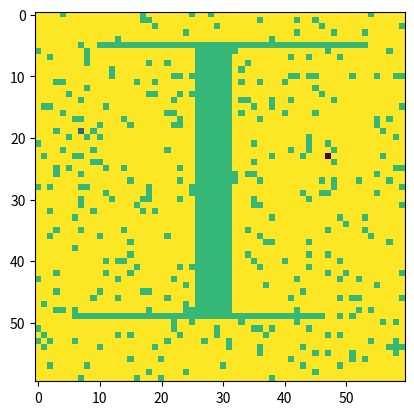

Write Python code to recreate this figure.
""" Functions for generating 2D grid maps, for AI Lab 2 - path planning.
"""

import random
import numpy as np
import matplotlib.pyplot as plt

#sizeOfMap2D = [100, 50]
percentOfObstacle = 0.9  # 30% - 60%, random

def generateMap2d(size_):

    '''Generates a random 2d map with obstacles (small blocks) randomly distributed. 
       You can specify any size of this map but your solution has to be independent of map size

    Parameters:
    -----------
    size_ : list
        Width and height of the 2d grid map, e.g. [60, 60]. The height and width of the map shall be greater than 20.

    Returns:
    --------
        map2d : array-like, shape (size_[0], size_[1])
           A 2d grid map, cells with a value of 0: Free cell; 
                                                -1: Obstacle;
                                                -2: Start point;
                                                -3: Goal point;
    '''
    
    size_x, size_y = size_[0], size_[1]

    map2d = np.random.rand(size_y, size_x)
    perObstacles_ = percentOfObstacle
    map2d[map2d <= perObstacles_] = 0
    map2d[map2d > perObstacles_] = -1

    yloc, xloc = [np.random.random_integers(0, size_x-1, 2), np.random.random_integers(0, size_y-1, 2)]
    while (yloc[0] == yloc[1]) and (xloc[0] == xloc[1]):
        yloc, xloc = [np.random.random_integers(0, size_x-1,2), np.random.random_integers(0, size_y-1, 2)]

    map2d[xloc[0]][yloc[0]] = -2
    map2d[xloc[1]][yloc[1]] = -3

    return map2d

# Generate 2d grid map with rotated-H-shape object
def generateMap2d_obstacle(size_):
    '''Generates a random 2d map with a rotated-H-shape object in the middle and obstacles (small blocks) randomly distributed. 
       You can specify any size of this map but your solution has to be independent of map size

    Parameters:
    -----------
    size_ : list
        Width and height of the 2d grid map, e.g. [60, 60]. The height and width of the map shall be greater than 40.

    Returns:
    --------
        map2d : array-like, shape (size_[0], size_[1])
           A 2d grid map, cells with a value of 0: Free cell; 
                                               -1: Obstacle;
                                               -2: Start point;
                                               -3: Goal point;
                                            
       [ytop, ybot, minx] : list
           information of the rotated-H-shape object
           ytop - y coordinate of the top horizontal wall/part
           ybot - y coordinate of the bottom horizontal wall/part
           minx - X coordinate of the vertical wall 
    '''
    
    size_x, size_y = size_[0], size_[1]
    map2d = generateMap2d(size_)

    map2d[map2d==-2] = 0
    map2d[map2d==-3] = 0

    # add special obstacle
    xtop = [np.random.random_integers(5, 3*size_x//10-2), np.random.random_integers(7*size_x//10+3, size_x-5)]
    ytop = np.random.random_integers(7*size_y//10 + 3, size_y - 5)
    xbot = np.random.random_integers(3, 3*size_x//10-5), np.random.random_integers(7*size_x//10+3, size_x-5)
    ybot = np.random.random_integers(5, size_y//5 - 3)


    map2d[ybot, xbot[0]:xbot[1]+1] = -1
    map2d[ytop, xtop[0]:xtop[1]+1] = -1
    minx = (xbot[0]+xbot[1])//2
    maxx = (xtop[0]+xtop[1])//2
    if minx > maxx:
        tempx = minx
        minx = maxx
        maxx = tempx
    if maxx == minx:
        maxx = maxx+1

    map2d[ybot:ytop, minx:maxx] = -1
    startp = [np.random.random_integers(0, size_x//2 - 4), np.random.random_integers(ybot+1, ytop-1)]

    map2d[startp[1], startp[0]] = -2
    goalp = [np.random.random_integers(size_x//2 + 4, size_x - 3), np.random.random_integers(ybot+1, ytop-1)]

    map2d[goalp[1],goalp[0]] = -3
    #return map2d, [startp[1], startp[0]], [goalp[1], goalp[0]], [ytop, ybot]
    return map2d, [ytop, ybot, minx]

def plotMap(map2d_, path_, title_ =''):
    
    '''Plots a map (image) of a 2d matrix with a path from start point to the goal point. 
        cells with a value of 0: Free cell; 
                          -1: Obstacle;
                          -2: Start point;
                          -3: Goal point;
    Parameters:
    -----------
    map2d_ : array-like
        an array with Real Numbers
        
    path_ : list of lists
        a list of the points (2d corrdinates) in the format of [[x0, x1, x2, x3 ...], [y0, y1, y2, y3 ...]]
        
    title_ : string
        information/description of the plot

    Returns:
    --------

    '''
    
    import matplotlib.cm as cm
    plt.interactive(False)

    greennumber = map2d_.max()
    #greennumber = len(np.unique(map2d_))
    #print(greennumber)
    colors = cm.winter(np.linspace(0, 1, greennumber))

    colorsMap2d = [[[] for x in range(map2d_.shape[1])] for y in range(map2d_.shape[0])]
    # Assign RGB Val for starting point and ending point
    locStart, locEnd = np.where(map2d_ == -2), np.where(map2d_ == -3)
    
    colorsMap2d[locStart[0][0]][locStart[1][0]] = [.0, .0, .0, 1.0]  # black
    colorsMap2d[locEnd[0][0]][locEnd[1][0]] = [.0, .0, .0, .0]  # white

    # Assign RGB Val for obstacle
    locObstacle = np.where(map2d_ == -1)
    for iposObstacle in range(len(locObstacle[0])):
        colorsMap2d[locObstacle[0][iposObstacle]][locObstacle[1][iposObstacle]] = [1.0, .0, .0, 1.0]
    # Assign 0
    locZero = np.where(map2d_ == 0)

    for iposZero in range(len(locZero[0])):
        colorsMap2d[locZero[0][iposZero]][locZero[1][iposZero]] = [1.0, 1.0, 1.0, 1.0]

    # Assign Expanded nodes
    locExpand = np.where(map2d_>0)

    for iposExpand in range(len(locExpand[0])):
        colorsMap2d[locExpand[0][iposExpand]][locExpand[1][iposExpand]] = colors[map2d_[locExpand[0][iposExpand]][locExpand[1][iposExpand]]-1]

    for irow in range(len(colorsMap2d)):
        for icol in range(len(colorsMap2d[irow])):
            if colorsMap2d[irow][icol] == []:
                colorsMap2d[irow][icol] = [1.0, 0.0, 0.0, 1.0]

    plt.figure()
    plt.title(title_)
    plt.imshow(colorsMap2d, interpolation='nearest')
    plt.colorbar()
    plt.plot(path_[:][0],path_[:][1], color='magenta',linewidth=2.5)
    plt.ylim(0,map2d_.shape[0])
    plt.xlim(0,map2d_.shape[1])
    plt.draw()
    #plt.savefig()
    plt.show()


## Example
## Map description
##   0 - Free cell
##   -1 - Obstacle
##   -2 - Start point
##   -3 - Goal point

_map_ = generateMap2d([60,60])
plt.clf()
plt.imshow(_map_)
plt.show()
# map with rotated H shape obstacle and obstacles randomly distributed
map_h_object, info = generateMap2d_obstacle([60,60])
plt.clf()
plt.imshow(map_h_object)


## solved_map description
##   0 - unexpanded cell
##   -1 - obstacle
##   -2 - start point
##   -3 - goal point
##   positive_number - one of the values described in lab2 description (heuristic cost, travel cost, cell total cost,...)

example_solved_map = map_h_object

x_corr, y_corr = range(30),  range(30)[::-1]
example_solved_path = [x_corr, y_corr]

#plotMap(example_solved_map,example_solved_path)